Image classification data set "rice" (charann29/opensource on GitHub). Class labels (3): bacterial leaf blight, blast, brown spot.

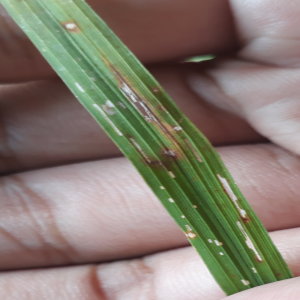
Label: blast

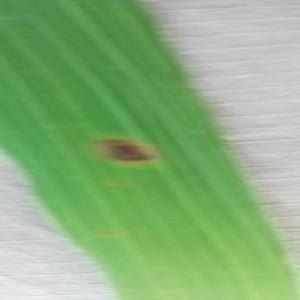
Label: brown spot

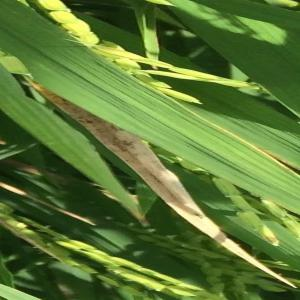
Label: bacterial leaf blight

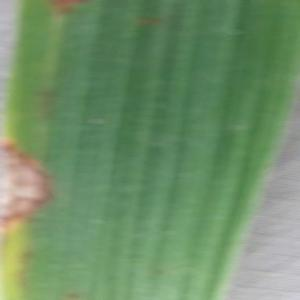
Label: blast

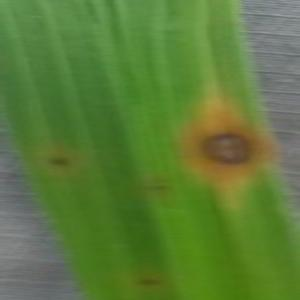
Label: brown spot

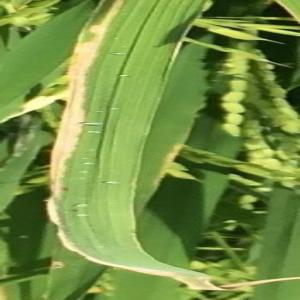
Label: bacterial leaf blight
